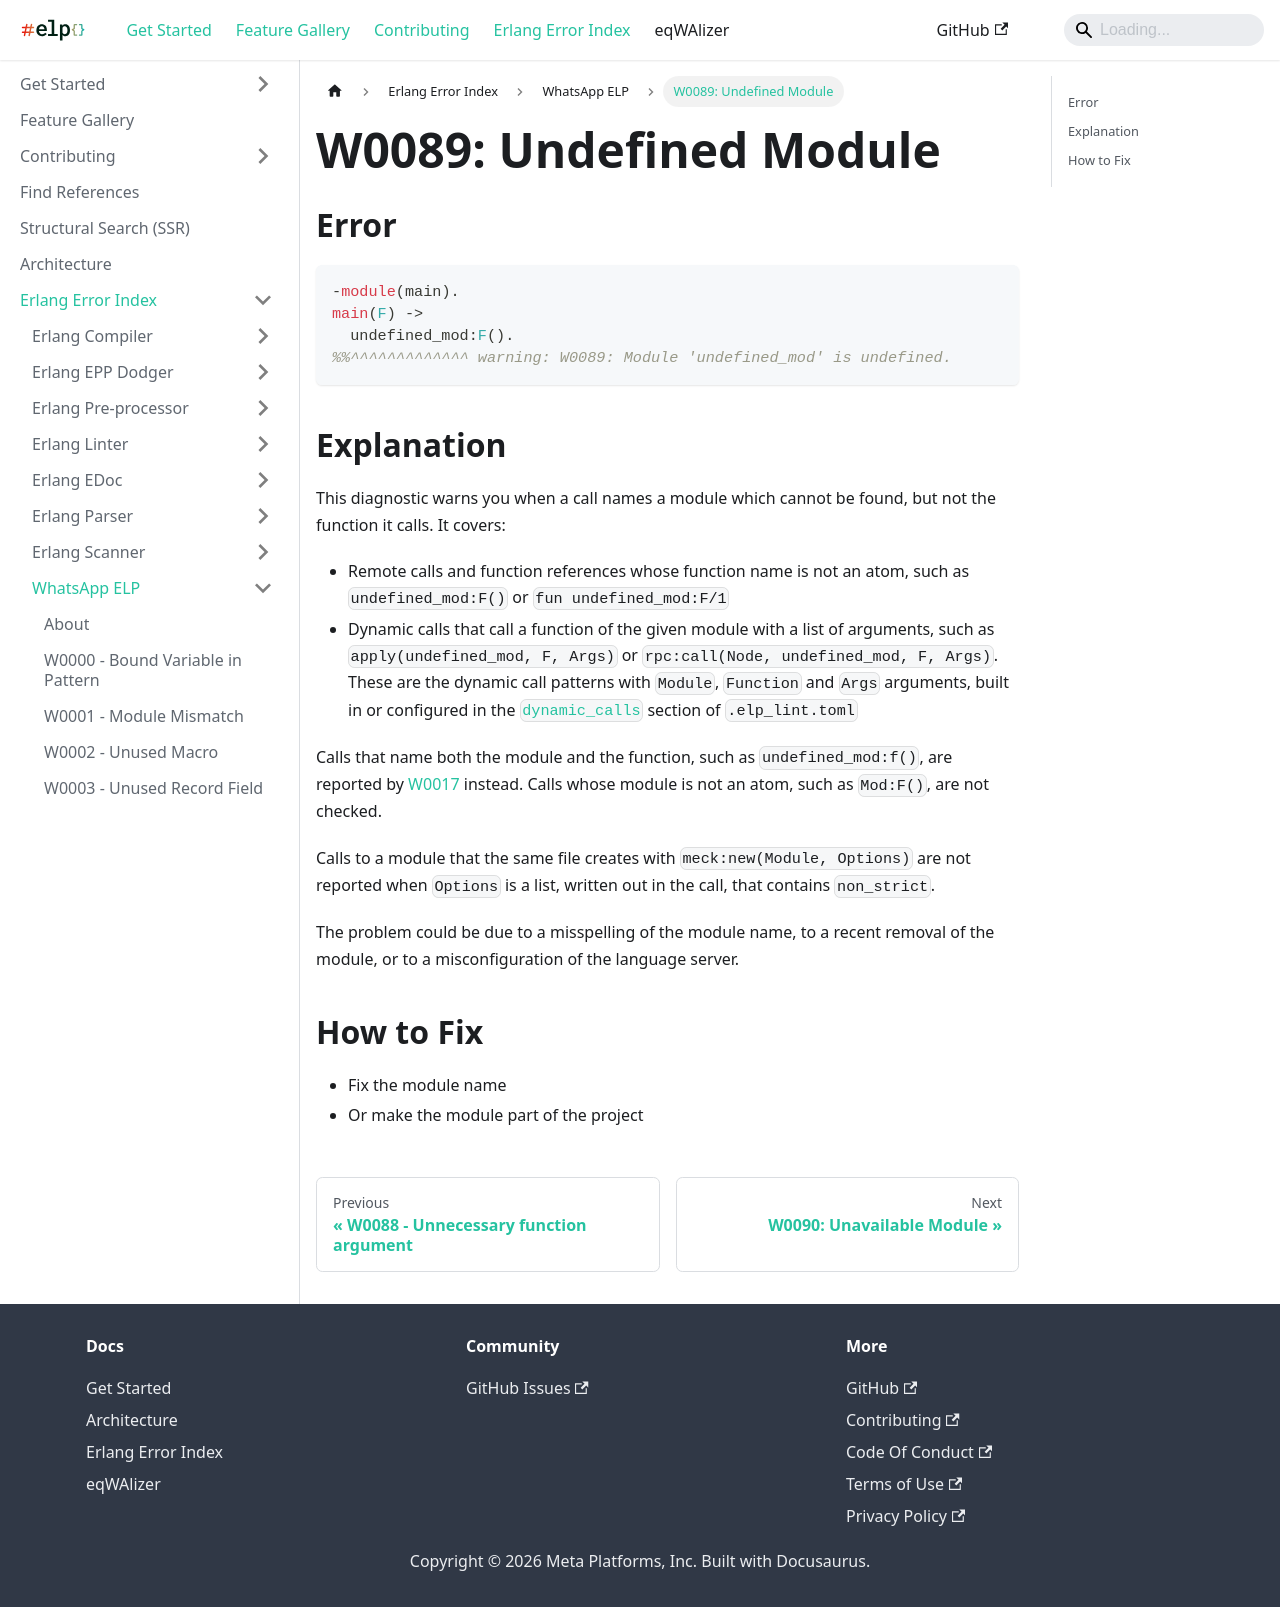

repository: WhatsApp/erlang-language-platform · page: docs/erlang-error-index/w/W0089/index.html · generator: docusaurus

---
sidebar_position: 89
---

# W0089: Undefined Module

## Error

```erlang
-module(main).
main(F) ->
  undefined_mod:F().
%%^^^^^^^^^^^^^ warning: W0089: Module 'undefined_mod' is undefined.
```

## Explanation

This diagnostic warns you when a call names a module which cannot be found,
but not the function it calls. It covers:

* Remote calls and function references whose function name is not an atom,
  such as `undefined_mod:F()` or `fun undefined_mod:F/1`
* Dynamic calls that call a function of the given module with a list of
  arguments, such as `apply(undefined_mod, F, Args)` or
  `rpc:call(Node, undefined_mod, F, Args)`. These are the dynamic call patterns
  with `Module`, `Function` and `Args` arguments, built in or configured in the
  [`dynamic_calls`](../../get-started/configure-project/elp-lint-toml.md#dynamic_calls)
  section of `.elp_lint.toml`

Calls that name both the module and the function, such as
`undefined_mod:f()`, are reported by [W0017](./W0017.md) instead. Calls whose
module is not an atom, such as `Mod:F()`, are not checked.

Calls to a module that the same file creates with `meck:new(Module, Options)`
are not reported when `Options` is a list, written out in the call, that
contains `non_strict`.

The problem could be due to a misspelling of the module name, to a recent
removal of the module, or to a misconfiguration of the language server.

## How to Fix

* Fix the module name
* Or make the module part of the project
